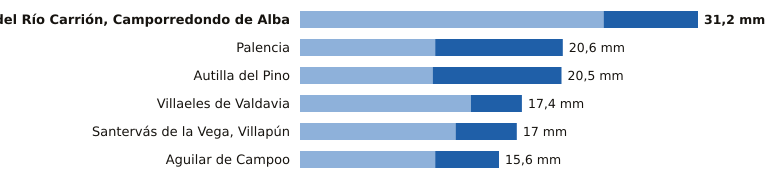

Data behind this chart, as committed beside it:
estacion, provincia, indicativo, mm_6_dias_anteriores, mm_hoy, mm_7_dias, horas_de_hoy
Velilla del Río Carrión, Camporredondo d…, Palencia, 2362C, 23.8, 7.4, 31.2, 5
Palencia, Palencia, 2401X, 10.6, 10.0, 20.6, 8
Autilla del Pino, Palencia, 2400E, 10.4, 10.1, 20.5, 8
Villaeles de Valdavia, Palencia, 2276B, 13.4, 4.0, 17.4, 7
Santervás de la Vega, Villapún, Palencia, 2568D, 12.2, 4.8, 17.0, 7
Aguilar de Campoo, Palencia, 2243A, 10.6, 5.0, 15.6, 7
